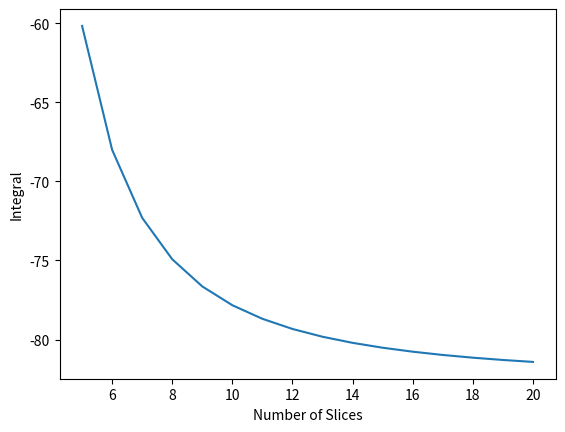
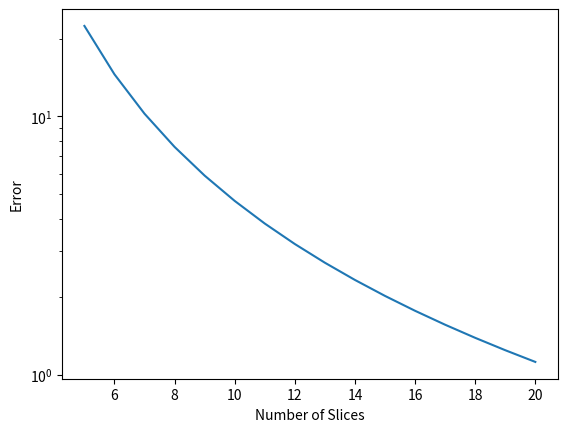

The matplotlib source for these figures, in order:
import numpy as np
import matplotlib.pyplot as plt

def fI(x): return np.exp(2*x)*np.cos(3*x)
a,b = 0, np.pi
sol = -2/13*(1+np.exp(2*np.pi))
n = list(range(5, 21))
integral,error = [], []
for jj in n:
	xList = np.linspace(a,b,jj+1)
	part = 0
	for ii in range(jj):
		part += fI((xList[ii+1]+xList[ii])/2.)
	integral.append((b-a)/jj*part)
	error.append((b-a)/jj*part-sol)

plt.plot(n,integral)
plt.xlabel('Number of Slices')
plt.ylabel('Integral')
plt.show()
plt.close()

plt.semilogy(n,error)
plt.xlabel('Number of Slices')
plt.ylabel('Error')
plt.show()
plt.close()

### Legandre

def f4(t):	 return 2000*np.log(110000/(110000-1600*t))-9.8*t
def f5(x): return (x-1)*np.sin(x**2)
a4,b4 = 2,20
x = [[-0.7746,0.7746,0,0,0,0],
	 [-0.861,0.861,-0.400,0.400,0,0],
	 [-0.906,0.906,-0.538,0.538,0,0] ]
w = [[.556,.556,.889,0,0,0],
	 [.348,.348,.652,.652,0,0],
	 [.237,.237,.479,.479,.569,0]]

for n4 in range(3,6):
	I = 0
	for ii in range(n4):
		I += w[n4-3][ii]*f4(x[n4-3][ii])
I2 = 0
n2 = 3
for ii in range(n2):
	I2 += w[n2-3][ii]*f5(x[n2-3][ii])
